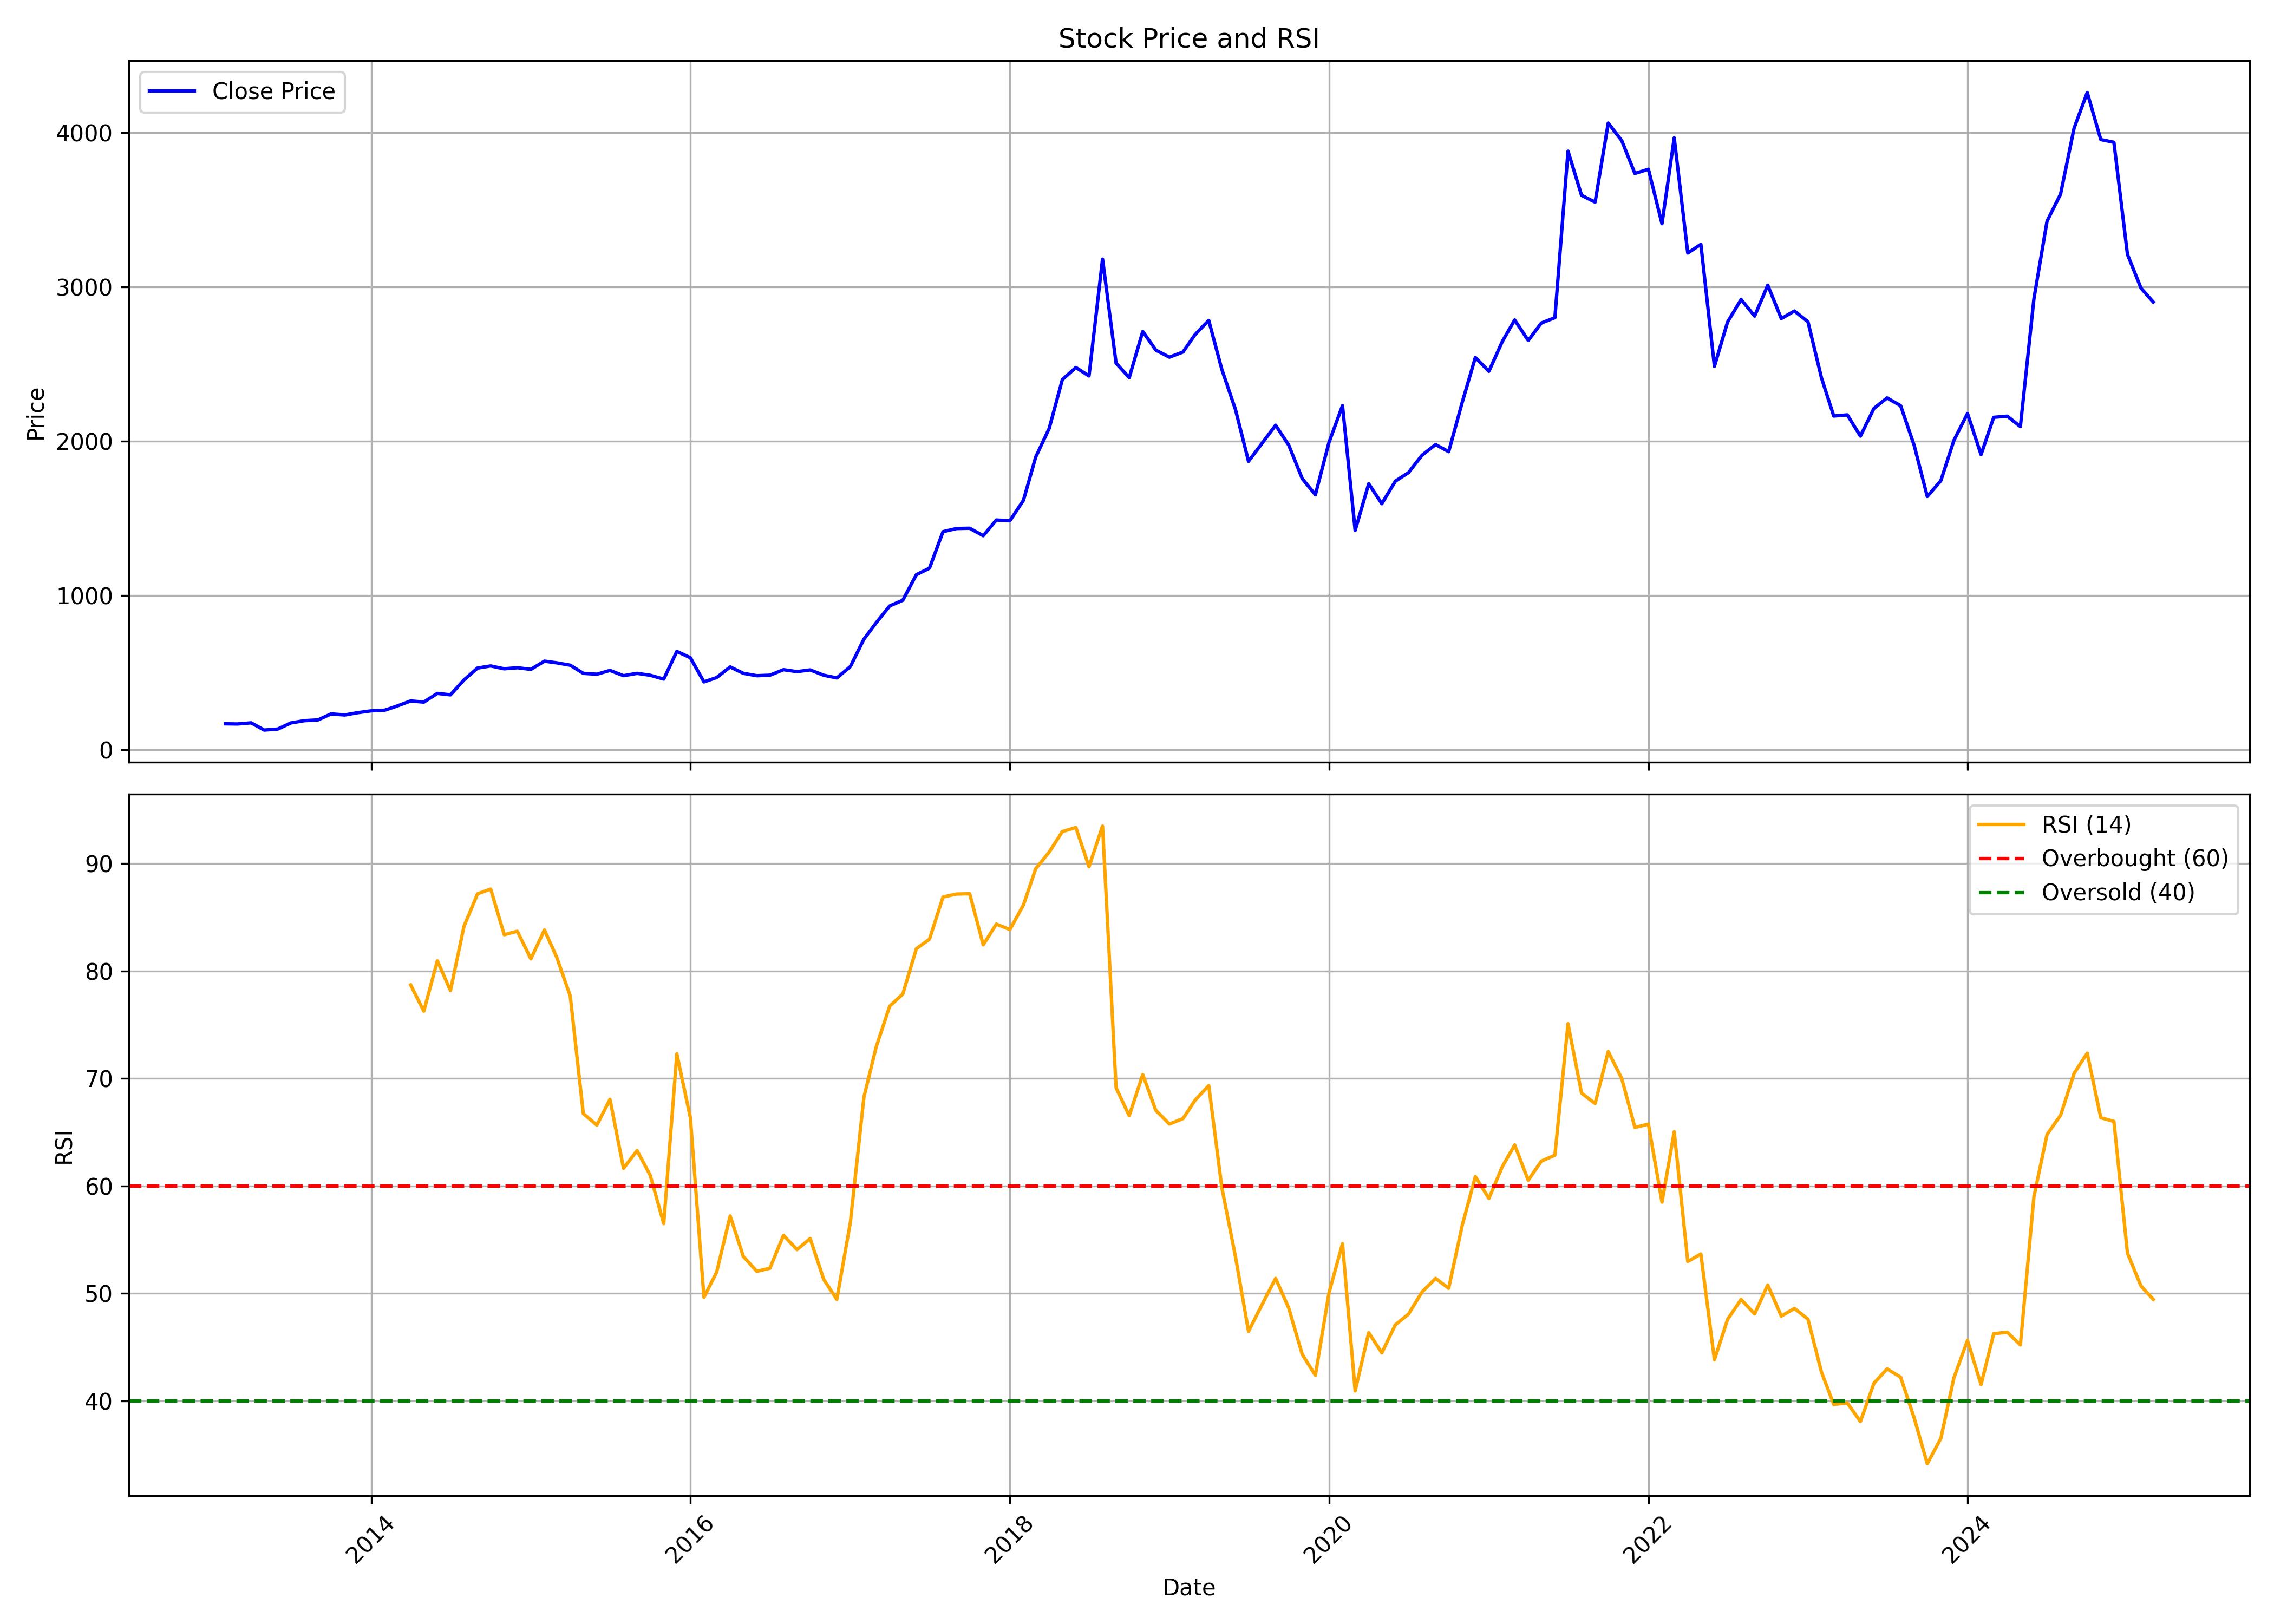

Values plotted in this chart, from the file beside it:
, date, symbol, open, high, low, close, volume, rsi
0, 2013-02-01, VMART, 210.7, 211.7, 167.7, 167.7, 707854, 
1, 2013-03-01, VMART, 160, 205.8, 147.7, 166.6, 134624, 
2, 2013-04-01, VMART, 163, 177.2, 138.3, 174, 115909, 
3, 2013-05-01, VMART, 174, 174, 124.6, 127.1, 176131, 
4, 2013-06-01, VMART, 126, 145.2, 101.7, 133.8, 251822, 
5, 2013-07-01, VMART, 126.2, 175.3, 126, 173.4, 1150724, 
6, 2013-08-01, VMART, 170.8, 198.9, 159.7, 188.1, 320609, 
7, 2013-09-01, VMART, 184.1, 207.8, 177.2, 193.1, 410747, 
8, 2013-10-01, VMART, 195.4, 238.5, 193.1, 232, 220008, 
9, 2013-11-01, VMART, 220.7, 237.9, 219.7, 225, 26297, 
10, 2013-12-01, VMART, 218.8, 241.5, 206.3, 239.9, 107283, 
11, 2014-01-01, VMART, 245.4, 261.2, 222.5, 252, 122371, 
12, 2014-02-01, VMART, 239.5, 297.9, 239.5, 256.2, 460531, 
13, 2014-03-01, VMART, 260, 287, 254.8, 283.1, 301600, 
14, 2014-04-01, VMART, 295.8, 371.1, 272.1, 316.1, 388067, 78.7
15, 2014-05-01, VMART, 316.1, 336.5, 291.9, 308.4, 110643, 76.27
16, 2014-06-01, VMART, 311.7, 370.5, 296.9, 365, 200726, 80.95
17, 2014-07-01, VMART, 370.1, 395.7, 331.1, 355.6, 139724, 78.19
18, 2014-08-01, VMART, 356.3, 469.1, 337.5, 452.2, 295437, 84.17
19, 2014-09-01, VMART, 472, 602.7, 452.2, 529.2, 437949, 87.19
20, 2014-10-01, VMART, 530.4, 631.9, 505.7, 542.8, 210106, 87.63
21, 2014-11-01, VMART, 540.3, 567.1, 494.9, 524.4, 436362, 83.39
22, 2014-12-01, VMART, 530.5, 568, 461.5, 531.3, 134577, 83.7
23, 2015-01-01, VMART, 535.3, 589.9, 482.8, 520.7, 303314, 81.14
24, 2015-02-01, VMART, 525.3, 644.4, 495.8, 573.8, 201741, 83.83
25, 2015-03-01, VMART, 589.9, 601.8, 510.6, 563.1, 240784, 81.3
26, 2015-04-01, VMART, 574, 578.4, 491.3, 547.7, 184258, 77.7
27, 2015-05-01, VMART, 547.7, 573.1, 485.7, 494.8, 181438, 66.73
28, 2015-06-01, VMART, 513.5, 515.5, 430.8, 489.2, 163502, 65.67
29, 2015-07-01, VMART, 500.7, 570.6, 435.6, 513.8, 290751, 68.06
30, 2015-08-01, VMART, 515.5, 575.1, 451.1, 479.7, 124718, 61.64
31, 2015-09-01, VMART, 476.2, 523.4, 456.1, 494.8, 62085, 63.29
32, 2015-10-01, VMART, 511.2, 517.1, 468.4, 482.5, 87410, 61
33, 2015-11-01, VMART, 481.4, 485.3, 422.7, 457.5, 139135, 56.5
34, 2015-12-01, VMART, 462.4, 681.1, 433.6, 637.2, 1833665, 72.3
35, 2016-01-01, VMART, 632.5, 640.5, 520.1, 595.9, 420996, 66.33
36, 2016-02-01, VMART, 603.8, 611.6, 433.8, 439.4, 224589, 49.63
37, 2016-03-01, VMART, 451.5, 547, 442, 467.6, 253155, 51.98
38, 2016-04-01, VMART, 468.6, 558.3, 458.8, 536.4, 56690, 57.22
39, 2016-05-01, VMART, 521.9, 583.2, 490.5, 495.1, 701162, 53.45
40, 2016-06-01, VMART, 498.4, 508.8, 438.7, 479.6, 414994, 52.06
41, 2016-07-01, VMART, 480.5, 494.6, 464.8, 482.9, 196694, 52.35
42, 2016-08-01, VMART, 474.7, 538.4, 459.8, 518.5, 149174, 55.41
43, 2016-09-01, VMART, 518.7, 538.4, 483.5, 505.9, 81882, 54.08
44, 2016-10-01, VMART, 514.9, 575.8, 493.6, 517.1, 253310, 55.11
45, 2016-11-01, VMART, 515.6, 534.4, 441.6, 482.7, 258097, 51.32
46, 2016-12-01, VMART, 482.8, 486.6, 450.3, 465.1, 21337, 49.44
47, 2017-01-01, VMART, 475.8, 563.4, 463.8, 539, 562467, 56.61
48, 2017-02-01, VMART, 538.5, 755.8, 521.1, 716.5, 1906374, 68.26
49, 2017-03-01, VMART, 723, 880.5, 676.8, 822.3, 4848695, 72.93
50, 2017-04-01, VMART, 807.7, 970.8, 807.7, 931.7, 1389200, 76.73
51, 2017-05-01, VMART, 931.7, 1064, 918.5, 968.6, 865902, 77.87
52, 2017-06-01, VMART, 975.8, 1207, 974, 1134, 747553, 82.08
53, 2017-07-01, VMART, 1145, 1302, 1112, 1176, 513440, 82.97
54, 2017-08-01, VMART, 1172, 1546, 1012, 1413, 1526625, 86.89
55, 2017-09-01, VMART, 1413, 1581, 1337, 1433, 911922, 87.17
56, 2017-10-01, VMART, 1435, 1526, 1383, 1435, 748319, 87.19
57, 2017-11-01, VMART, 1436, 1447, 1219, 1387, 836793, 82.44
58, 2017-12-01, VMART, 1394, 1525, 1312, 1489, 393110, 84.37
59, 2018-01-01, VMART, 1489, 1795, 1457, 1483, 521909, 83.86
... 86 more rows
